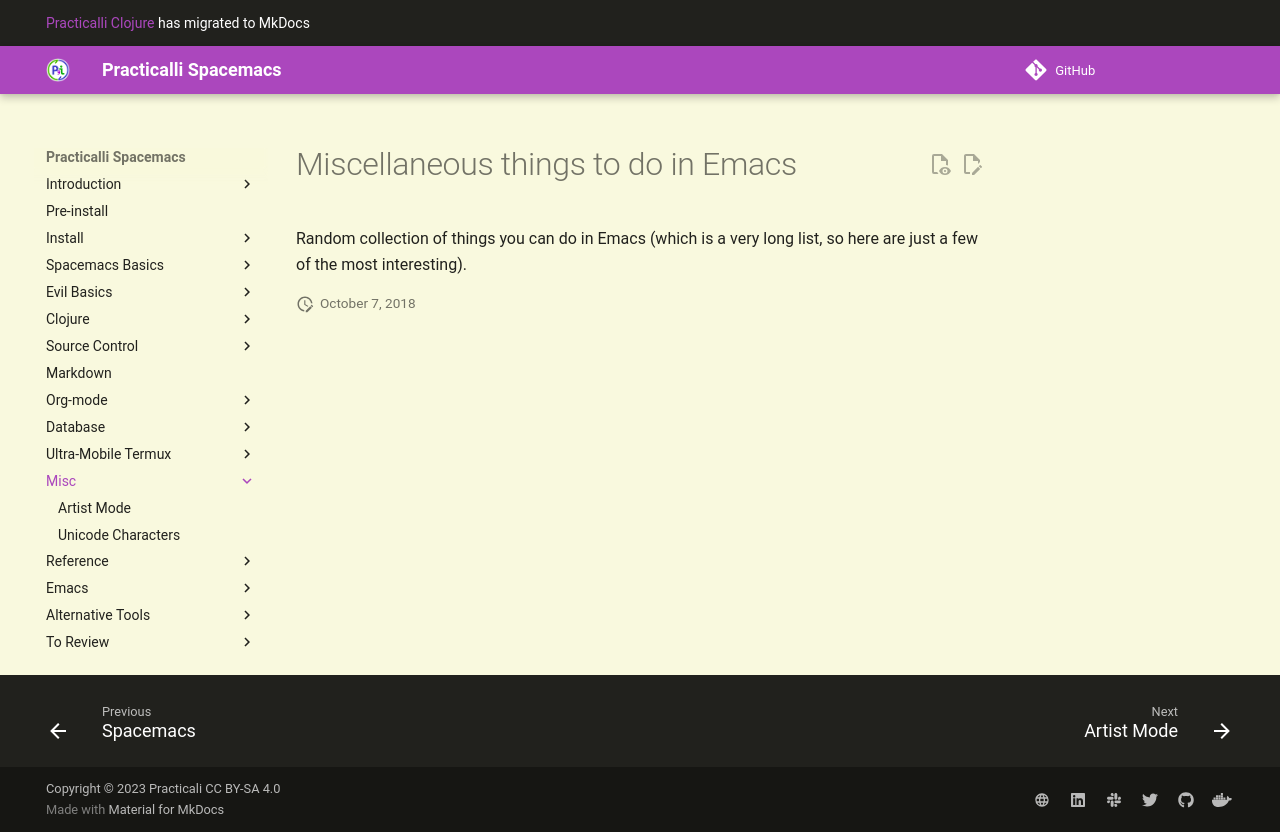

repository: practicalli/spacemacs · page: misc/index.html · generator: mkdocs

# Miscellaneous things to do in Emacs

Random collection of things you can do in Emacs (which is a very long list, so here are just a few of the most interesting).
